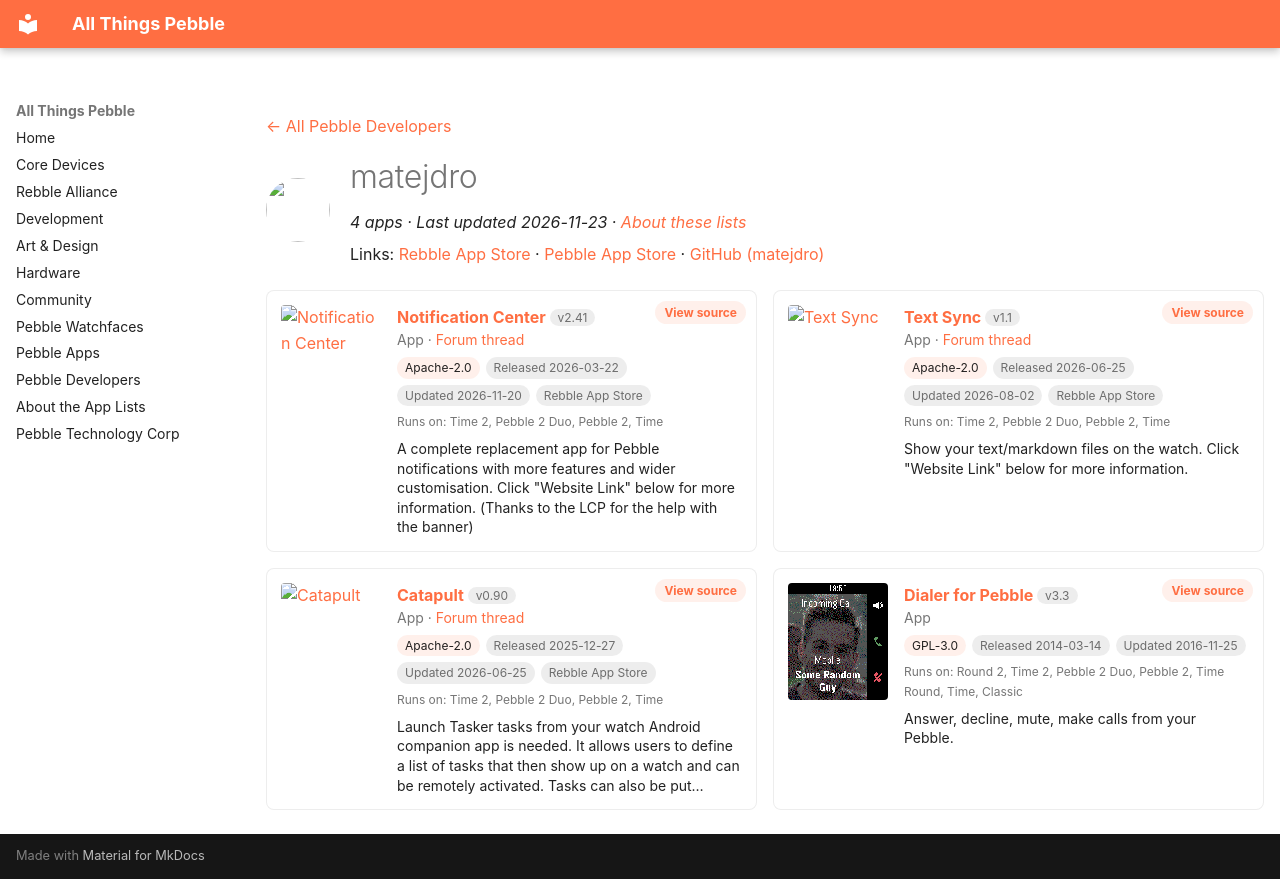

repository: saltedlolly/all-things-pebble · page: developers/matejdro.html · generator: mkdocs

---
title: "matejdro"
hide:
  - toc
---

<!-- Generated by scripts/update_app_directory.py: do not edit by hand -->
[← All Pebble Developers](../developers.md)

<div class="dev-header" markdown>
<img class="dev-avatar" src="https://github.com/matejdro.png?size=128" alt="" width="64" height="64" loading="lazy" onerror="this.remove()">
<div class="dev-intro" markdown>

# matejdro

*4 apps · Last updated 2026-11-23 · [About these lists](../about-app-lists.md)*

Links: [Rebble App Store](https://apps.rebble.io/en_US/developer/52b1ea273beaa0cecb00001f/1) · [Pebble App Store](https://apps.repebble.com/apps/dev/matejdro_52b1ea273beaa0cecb00001f) · [GitHub (matejdro)](https://github.com/matejdro)

</div>
</div>

<div class="dev-controls" data-search-exclude hidden>
<div class="dev-filter" role="group" aria-label="Show"><button type="button" data-filter="all" aria-pressed="true">All <span>4</span></button><button type="button" data-filter="watchface" aria-pressed="false" disabled>Watchfaces <span>0</span></button><button type="button" data-filter="watchapp" aria-pressed="false">Apps <span>4</span></button></div>
<label class="dev-sort">Sort by <select><option value="updated">Recently updated</option><option value="released">Newest release</option><option value="title">A–Z</option></select></label>
</div>

<div class="app-grid dev-apps" data-search-exclude>
<div class="app-card" data-type="watchapp" data-title="notification center" data-released="2026-03-22" data-updated="2026-11-20">
<a class="app-shot" href="https://apps.rebble.io/en_US/application/69c000c26d8fa50009bffa61" data-search-exclude><img src="../images/apps/69c000c26d8fa50009bffa61.png" alt="Notification Center" loading="lazy"></a>
<div class="app-info">
<h2 class="app-name" id="app-69c000c26d8fa50009bffa61"><a href="https://apps.rebble.io/en_US/application/69c000c26d8fa50009bffa61">Notification Center</a> <span class="app-version" title="Latest version" data-search-exclude>v2.41</span></h2>
<a class="app-source" href="https://github.com/matejdro/PebbleNotificationCenter2" title="Source code" data-search-exclude>View source</a>
<div class="app-dev">App · <a href="https://forum.rebble.io/t/788" title="Discuss this app on the Rebble forum" data-search-exclude>Forum thread</a></div>
<div class="app-tags" data-search-exclude><span class="app-licence" title="Licence">Apache-2.0</span> <span title="First published in the app store">Released 2026-03-22</span> <span title="Latest release in the app store">Updated 2026-11-20</span> <span>Rebble App Store</span></div>
<div class="app-watches" title="Supported watches" data-search-exclude>Runs on: Time 2, Pebble 2 Duo, Pebble 2, Time</div>
<p class="app-desc">A complete replacement app for Pebble notifications with more features and wider customisation. Click &quot;Website Link&quot; below for more information. (Thanks to the LCP for the help with the banner)</p>
</div>
</div>
<div class="app-card" data-type="watchapp" data-title="text sync" data-released="2026-06-25" data-updated="2026-08-02">
<a class="app-shot" href="https://apps.rebble.io/en_US/application/6a3cc9bccd52370009f40d2d" data-search-exclude><img src="../images/apps/6a3cc9bccd52370009f40d2d.png" alt="Text Sync" loading="lazy"></a>
<div class="app-info">
<h2 class="app-name" id="app-6a3cc9bccd52370009f40d2d"><a href="https://apps.rebble.io/en_US/application/6a3cc9bccd52370009f40d2d">Text Sync</a> <span class="app-version" title="Latest version" data-search-exclude>v1.1</span></h2>
<a class="app-source" href="https://github.com/matejdro/PebbleTextSync" title="Source code" data-search-exclude>View source</a>
<div class="app-dev">App · <a href="https://forum.rebble.io/t/1083" title="Discuss this app on the Rebble forum" data-search-exclude>Forum thread</a></div>
<div class="app-tags" data-search-exclude><span class="app-licence" title="Licence">Apache-2.0</span> <span title="First published in the app store">Released 2026-06-25</span> <span title="Latest release in the app store">Updated 2026-08-02</span> <span>Rebble App Store</span></div>
<div class="app-watches" title="Supported watches" data-search-exclude>Runs on: Time 2, Pebble 2 Duo, Pebble 2, Time</div>
<p class="app-desc">Show your text/markdown files on the watch. Click &quot;Website Link&quot; below for more information.</p>
</div>
</div>
<div class="app-card" data-type="watchapp" data-title="catapult" data-released="2025-12-27" data-updated="2026-06-25">
<a class="app-shot" href="https://apps.rebble.io/en_US/application/69501540da1501000944b086" data-search-exclude><img src="../images/apps/69501540da1501000944b086.png" alt="Catapult" loading="lazy"></a>
<div class="app-info">
<h2 class="app-name" id="app-69501540da1501000944b086"><a href="https://apps.rebble.io/en_US/application/69501540da1501000944b086">Catapult</a> <span class="app-version" title="Latest version" data-search-exclude>v0.90</span></h2>
<a class="app-source" href="https://github.com/matejdro/PebbleCatapult" title="Source code" data-search-exclude>View source</a>
<div class="app-dev">App · <a href="https://forum.rebble.io/t/310" title="Discuss this app on the Rebble forum" data-search-exclude>Forum thread</a></div>
<div class="app-tags" data-search-exclude><span class="app-licence" title="Licence">Apache-2.0</span> <span title="First published in the app store">Released 2025-12-27</span> <span title="Latest release in the app store">Updated 2026-06-25</span> <span>Rebble App Store</span></div>
<div class="app-watches" title="Supported watches" data-search-exclude>Runs on: Time 2, Pebble 2 Duo, Pebble 2, Time</div>
<p class="app-desc">Launch Tasker tasks from your watch Android companion app is needed. It allows users to define a list of tasks that then show up on a watch and can be remotely activated. Tasks can also be put…</p>
</div>
</div>
<div class="app-card" data-type="watchapp" data-title="dialer for pebble" data-released="2014-03-14" data-updated="2016-11-25">
<a class="app-shot" href="https://apps.repebble.com/532323bf60c773c1420000a8" data-search-exclude><img src="../images/apps/532323bf60c773c1420000a8.png" alt="Dialer for Pebble" loading="lazy"></a>
<div class="app-info">
<h2 class="app-name" id="app-532323bf60c773c1420000a8"><a href="https://apps.repebble.com/532323bf60c773c1420000a8">Dialer for Pebble</a> <span class="app-version" title="Latest version" data-search-exclude>v3.3</span></h2>
<a class="app-source" href="https://github.com/matejdro/PebbleDialer-Watchapp" title="Source code" data-search-exclude>View source</a>
<div class="app-dev">App</div>
<div class="app-tags" data-search-exclude><span class="app-licence" title="Licence">GPL-3.0</span> <span title="First published in the app store">Released 2014-03-14</span> <span title="Latest release in the app store">Updated 2016-11-25</span></div>
<div class="app-watches" title="Supported watches" data-search-exclude>Runs on: Round 2, Time 2, Pebble 2 Duo, Pebble 2, Time Round, Time, Classic</div>
<p class="app-desc">Answer, decline, mute, make calls from your Pebble.</p>
</div>
</div>
</div>
